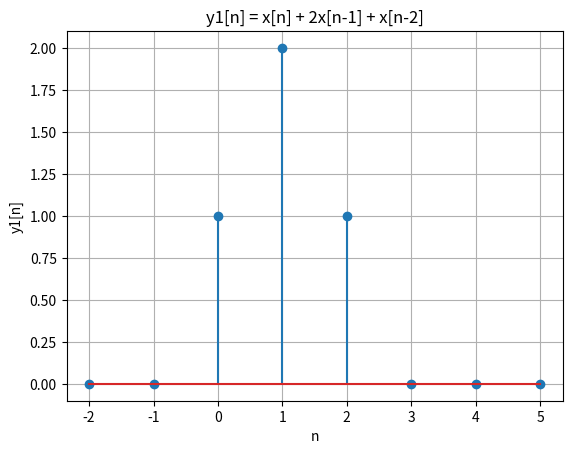
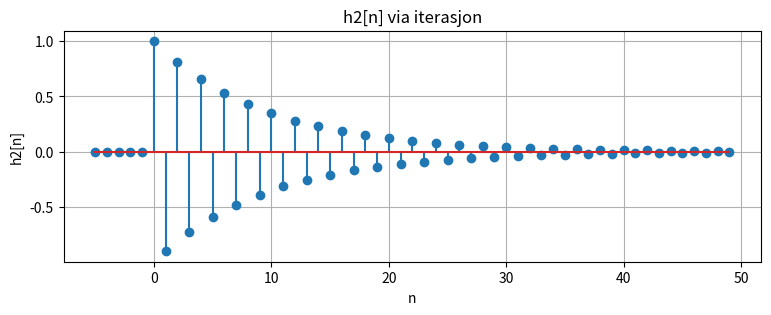

Write the Python code that produced these figures, in order.
import matplotlib.pyplot as plt
import numpy as np


def x(n):
    # 1 if n=0 else 0
    return 1 * (n == 0)


def y1(n):
    return x(n) + 2 * x(n - 1) + x(n - 2)


def y2(n):
    if n < 0:
        return 0
    return -0.9 * y2(n - 1) + x(n)


# plit y1 from -2 - 5
n = np.arange(-2, 6)
plt.stem(n, y1(n))
plt.xlabel("n")
plt.ylabel("y1[n]")
plt.title("y1[n] = x[n] + 2x[n-1] + x[n-2]")
plt.grid(True)

# plot y2 from -5-10
# ---- System 2 (iterativ)
n2 = np.arange(-5, 50)
h2 = np.zeros_like(n2, dtype=float)
for i, ni in enumerate(n2):
    if ni < 0:
        h2[i] = 0.0  # kausalitet → h[n]=0 for n<0
    elif ni == 0:
        h2[i] = 1.0  # h[0] = -0.9*h[-1] + δ[0] = 1
    else:
        h2[i] = -0.9 * h2[i - 1]  # rekursjon for n≥1

plt.figure(figsize=(9, 3))
plt.stem(n2, h2)
plt.title("h2[n] via iterasjon")
plt.xlabel("n")
plt.ylabel("h2[n]")
plt.grid(True)


plt.show()
